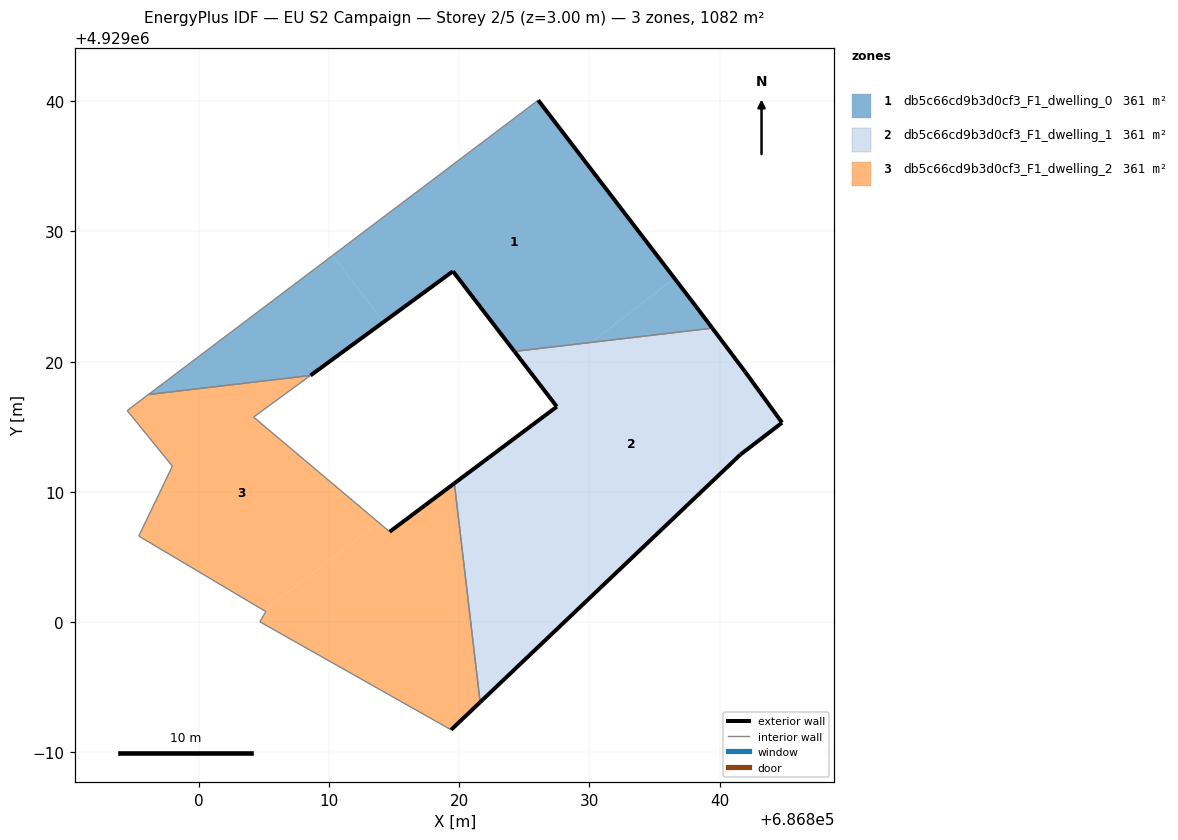
=== STOREY PLAN SPEC (per zone: floor XY polygon, exterior-wall plan segments, windows/doors) ===
zone 1: db5c66cd9b3d0cf3_F1_dwelling_0  (360.8 m²)
  floor: (686836.54, 4929026.39) (686826.06, 4929040.08) (686810.27, 4929028.16) (686814.18, 4929023.04) (686819.51, 4929026.94) (686824.24, 4929020.79) (686830.11, 4929021.48)
  floor: (686814.18, 4929023.04) (686810.27, 4929028.16) (686796.12, 4929017.47) (686808.57, 4929018.94)
  floor: (686839.43, 4929022.57) (686838.17, 4929024.25) (686836.54, 4929026.39) (686830.11, 4929021.48)
  exterior wall: (686824.23, 4929020.79) – (686819.51, 4929026.94)  [7.8 m]
  exterior wall: (686819.51, 4929026.94) – (686808.57, 4929018.94)  [13.6 m]
  exterior wall: (686826.06, 4929040.08) – (686838.17, 4929024.25)  [19.9 m]
  exterior wall: (686838.17, 4929024.25) – (686839.43, 4929022.57)  [2.1 m]
  interior walls: 3
zone 2: db5c66cd9b3d0cf3_F1_dwelling_1  (360.8 m²)
  floor: (686830.23, 4929002.06) (686822.19, 4929012.58) (686819.62, 4929010.65) (686821.60, 4928993.84)
  floor: (686841.59, 4929012.86) (686844.79, 4929015.31) (686841.96, 4929019.21) (686839.43, 4929022.57) (686830.11, 4929021.48) (686826.08, 4929018.39) (686827.49, 4929016.54) (686822.19, 4929012.58) (686830.23, 4929002.06)
  floor: (686830.11, 4929021.48) (686824.24, 4929020.79) (686826.08, 4929018.39)
  exterior wall: (686827.49, 4929016.54) – (686824.23, 4929020.79)  [5.3 m]
  exterior wall: (686839.43, 4929022.57) – (686841.96, 4929019.21)  [4.2 m]
  exterior wall: (686841.96, 4929019.21) – (686844.79, 4929015.31)  [4.8 m]
  exterior wall: (686844.79, 4929015.31) – (686841.59, 4929012.86)  [4.0 m]
  exterior wall: (686841.59, 4929012.86) – (686821.60, 4928993.84)  [27.6 m]
  exterior wall: (686819.62, 4929010.66) – (686827.49, 4929016.54)  [9.8 m]
  interior walls: 2
zone 3: db5c66cd9b3d0cf3_F1_dwelling_2  (360.8 m²)
  floor: (686813.81, 4929007.64) (686804.20, 4929015.74) (686808.57, 4929018.94) (686796.12, 4929017.47) (686794.49, 4929016.24) (686797.96, 4929011.97) (686795.38, 4929006.60) (686804.99, 4929000.89)
  floor: (686821.60, 4928993.84) (686819.62, 4929010.65) (686814.65, 4929006.93) (686813.81, 4929007.64) (686804.99, 4929000.89) (686805.14, 4929000.80) (686804.68, 4929000.02) (686805.98, 4928999.28) (686819.37, 4928991.72)
  exterior wall: (686814.65, 4929006.93) – (686819.62, 4929010.66)  [6.2 m]
  exterior wall: (686821.60, 4928993.84) – (686819.37, 4928991.72)  [3.1 m]
  interior walls: 11

=== DERIVED (storey summary) ===
Building: EU S2 Campaign
Storey: 2 of 5  (floor level z = 3.00 m)
Storey gross floor area: 1082.5 m²
Zones on this storey: 3
  - db5c66cd9b3d0cf3_F1_dwelling_0: floor 360.8 m²; exterior wall 43.3 m (130.0 m²); WWR 0.0%
  - db5c66cd9b3d0cf3_F1_dwelling_1: floor 360.8 m²; exterior wall 55.8 m (167.5 m²); WWR 0.0%
  - db5c66cd9b3d0cf3_F1_dwelling_2: floor 360.8 m²; exterior wall 9.3 m (27.9 m²); WWR 0.0%
Zone adjacency (shared interzone walls):
  - db5c66cd9b3d0cf3_F1_dwelling_0 ↔ db5c66cd9b3d0cf3_F1_dwelling_1
  - db5c66cd9b3d0cf3_F1_dwelling_0 ↔ db5c66cd9b3d0cf3_F1_dwelling_2
  - db5c66cd9b3d0cf3_F1_dwelling_1 ↔ db5c66cd9b3d0cf3_F1_dwelling_2